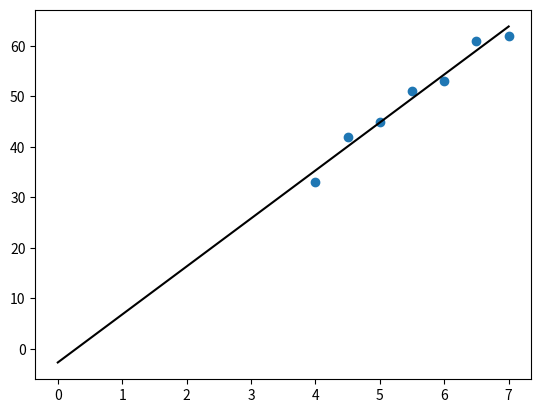

The script that saved this image:
import numpy as np   
import matplotlib.pyplot as plt

soaps=[4, 4.5, 5, 5.5, 6, 6.5, 7]
Y=sud=[33, 42, 45, 51, 53, 61, 62]

p=plt.scatter(soaps,sud)
Xt=[[1, 1, 1, 1, 1, 1, 1],soaps]
print(Xt)

print("\nX^T: ")
X=np.transpose(Xt)
print(X)


print("\nX^T X: ")
XtX=np.dot(Xt,X)
print(XtX)


print("\nX^T X^-1: ")
XtXi=np.linalg.inv(XtX)
print(XtXi)


print("\nX^TY")
XtY=np.dot(Xt,Y)
print(XtY)


print("\nB0 B1")
B=np.dot(XtXi,XtY)
print(B)

print("\nLinear equation : ")
if (B[0]<0):
    print("y="+str(B[1])+"x"+str(B[0]))
else:
    print("y="+str(B[1])+"x+"+str(B[0]))


x = np.linspace(0,7)
y = B[1]*x+B[0]
plt.plot(x, y, '-0', label='y=2x+1')

SSE=0
SE=0
for i in range(len(sud)):
    SE+=sud[i]-(B[1]*soaps[i]+B[0])
    SSE+=(sud[i]-(B[1]*soaps[i]+B[0]))**2 #Quantify the error
print("Errors sum: "+str(SE)+"\nSSE: "+str(SSE))

Y_ = np.mean(Y)
print("\nMean (Y_): "+str(Y_))

S=0
for i in sud:
    S+=i-Y_
print("Sum of Yi-Y_: "+str(S))

SST=0
for i in sud:
    SST+=(i-Y_)**2
print("SST: "+str(SST))

SSR=SST-SSE
print("SSR: "+str(SSR))